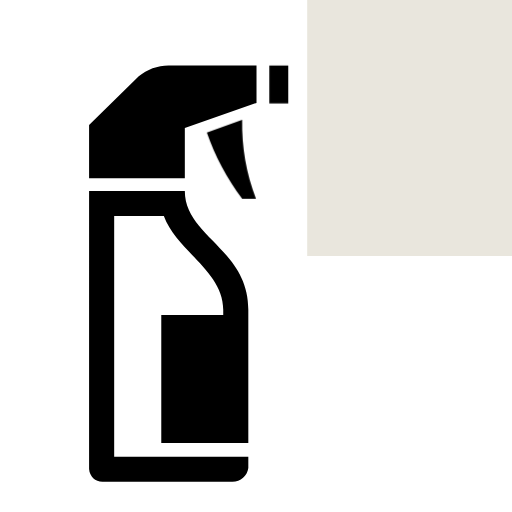
t = 0.00 s
t = 0.50 s: frame unchanged from t = 0.00 s, image omitted
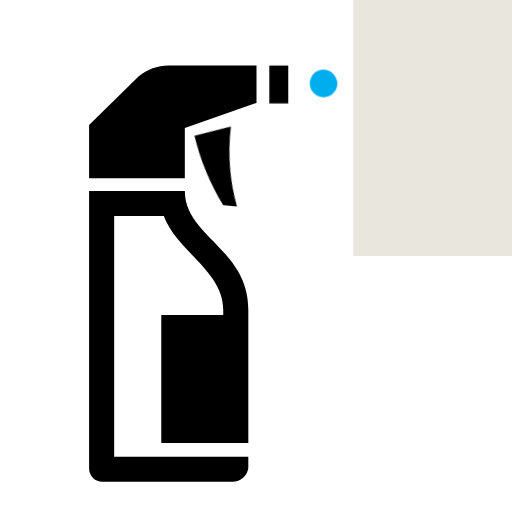
t = 0.75 s
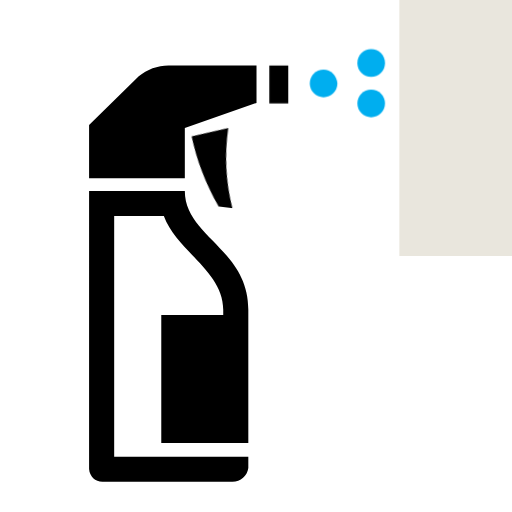
t = 1.00 s
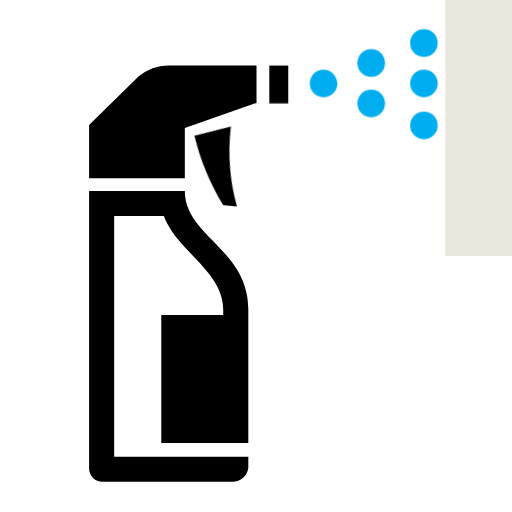
t = 1.25 s

The animated SVG that drew these frames (rendered in a browser with its animation timeline set to each time). Animation: 2 CSS @keyframes rules; one cycle of 1.50 s, repeats indefinitely.

<svg version="1.1" id="Layer_1" xmlns="http://www.w3.org/2000/svg" xmlns:xlink="http://www.w3.org/1999/xlink" x="0px" y="0px" viewBox="0 0 100 100" style="enable-background: new 0 0 100 100;" xml:space="preserve">
    <style type="text/css">
        @keyframes cosito {
            0% {
                transform: rotate(0);
                transform-origin: (40px, 23px);
            }
            100% {
                transform: rotate(7deg) translateY(-4px);
                transform-origin: (40px, 23px);
            }
        }

        @keyframes otra {
            0% {
                transform: translateX(0);
            }
            100% {
                transform: translateX(27px);
            }
        }

        #gatillo {
            animation: cosito 0.5s alternate 0.5s infinite;
        }

        #cubito {
            animation: otra 1s infinite 0.5s steps(4, jump-none);
        }
    </style>
    <path d="M33.3,12.8h16.8v7.3l-14,4.9v9.8H17.4V24.4l9.7-9.5C28.8,13.5,31,12.7,33.3,12.8z" />
    <path
        d="M36.1,37.3c0,8.9,12.4,11.3,12.4,23.2v26h-17v-25h12.1v-1c0-7.6-9-11.3-11.6-18.3h-9.7v47h26.2v2.2
    c-0.2,1.5-1.5,2.7-3.1,2.7H20.2c-1.5,0.1-2.7-1-2.8-2.5c0,0,0-0.1,0-0.1V37.3H36.1z"
    />
    <path id="gatillo" d="M47.3,23.4c-0.1,5.3,0.8,10.5,2.7,15.4h-2.7c-3-3.9-5.3-8.3-6.9-12.9L47.3,23.4z" />
    <rect x="52.6" y="12.8" width="3.7" height="7.4" />
    <g fill="#00AEEF">
        <path d="M65.9,16.3c0,1.5-1.2,2.7-2.7,2.7c-1.5,0-2.7-1.2-2.7-2.7s1.2-2.7,2.7-2.7c0,0,0,0,0,0C64.6,13.6,65.8,14.8,65.9,16.3z" />
        <path d="M75.2,12.3c0,1.5-1.2,2.7-2.7,2.7c-1.5,0-2.7-1.2-2.7-2.7c0-1.5,1.2-2.7,2.7-2.7c0,0,0,0,0,0C74,9.6,75.2,10.8,75.2,12.3z" />
        <path d="M75.2,20.2c0,1.5-1.2,2.7-2.7,2.7c-1.5,0-2.7-1.2-2.7-2.7c0-1.5,1.2-2.7,2.7-2.7c0,0,0,0,0,0C74,17.5,75.2,18.7,75.2,20.2z"/>
        <path d="M80.1,8.4c0-1.5,1.2-2.7,2.7-2.7s2.7,1.2,2.7,2.7s-1.2,2.7-2.7,2.7l0,0C81.3,11.1,80.1,9.9,80.1,8.4z" />
        <path d="M85.5,16.3c0,1.5-1.2,2.7-2.7,2.7s-2.7-1.2-2.7-2.7c0-1.5,1.2-2.7,2.7-2.7c0,0,0,0,0,0C84.3,13.6,85.5,14.8,85.5,16.3z" />
        <path d="M85.5,24.5c0,1.5-1.2,2.7-2.7,2.7c-1.5,0-2.7-1.2-2.7-2.7c0-1.5,1.2-2.7,2.7-2.7c0,0,0,0,0,0C84.3,21.8,85.5,23,85.5,24.5z"/>
        <rect id="cubito" fill="#E9E6DD" x="60" y="0" width="50" height="50"></rect>
    </g>
</svg>
